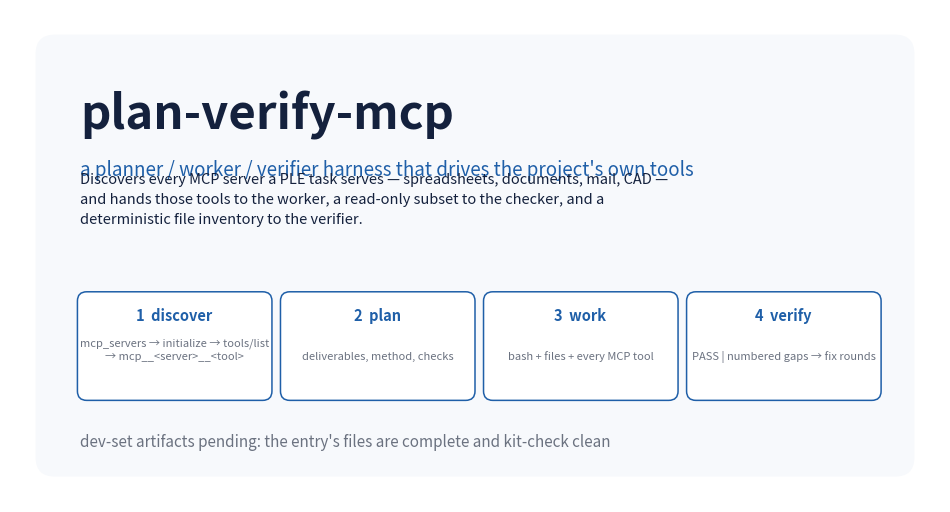

The matplotlib source for this figure:
# Copyright 2026 Google LLC
#
# Licensed under the Apache License, Version 2.0 (the "License");
# you may not use this file except in compliance with the License.
# You may obtain a copy of the License at
#
#     http://www.apache.org/licenses/LICENSE-2.0
#
# Unless required by applicable law or agreed to in writing, software
# distributed under the License is distributed on an "AS IS" BASIS,
# WITHOUT WARRANTIES OR CONDITIONS OF ANY KIND, either express or implied.
# See the License for the specific language governing permissions and
# limitations under the License.

"""Draws the write-up's cover image (Kaggle Media Gallery).

The cover states the entry's one-line claim and the two numbers a reader needs:
how the harness is built and what it scored on the dev set. Numbers come from
`artifacts/manifest.json` when present; without it the cover shows the design
facts only, so it can be regenerated at any time without inventing results.

Usage:
  python make_cover.py [--root .] [--out figs/cover.png]
"""

import argparse
import json
import pathlib

import matplotlib

matplotlib.use("Agg")
import matplotlib.pyplot as plt
from matplotlib.patches import FancyBboxPatch

INK = "#14213d"
ACCENT = "#1f5fa8"
MUTED = "#6b7280"


def dev_numbers(root):
  """Returns (scored, total, mean_reward) from the committed artifacts."""
  manifest = pathlib.Path(root) / "artifacts" / "manifest.json"
  if not manifest.exists():
    return None
  try:
    data = json.loads(manifest.read_text(encoding="utf-8"))
  except (OSError, json.JSONDecodeError):
    return None
  tasks = data.get("tasks") or {}
  if not tasks:
    return None
  scored = sum(1 for t in tasks.values() if float(t.get("reward") or 0) > 0)
  total = len(tasks)
  mean = sum(float(t.get("reward") or 0) for t in tasks.values()) / max(1, total)
  return scored, total, mean


def main():
  ap = argparse.ArgumentParser()
  ap.add_argument("--root", default=".")
  ap.add_argument("--out", default="writeup/figs/cover.png")
  args = ap.parse_args()
  out = pathlib.Path(args.out)
  out.parent.mkdir(parents=True, exist_ok=True)

  fig, ax = plt.subplots(figsize=(12, 6.4), dpi=200)
  ax.set_axis_off()
  ax.set_xlim(0, 12)
  ax.set_ylim(0, 6.4)

  ax.add_patch(FancyBboxPatch((0.35, 0.35), 11.3, 5.7,
                              boxstyle="round,pad=0.02,rounding_size=0.25",
                              linewidth=0, facecolor="#f7f9fc"))

  ax.text(0.9, 4.85, "plan-verify-mcp", fontsize=34, color=INK, weight="bold")
  ax.text(0.9, 4.25, "a planner / worker / verifier harness that drives the project's own tools",
          fontsize=13.5, color=ACCENT)
  ax.text(0.9, 3.62,
          "Discovers every MCP server a PLE task serves — spreadsheets, documents, mail, CAD —\n"
          "and hands those tools to the worker, a read-only subset to the checker, and a\n"
          "deterministic file inventory to the verifier.",
          fontsize=10.5, color=INK, linespacing=1.55)

  boxes = [
      ("1  discover", "mcp_servers → initialize → tools/list\n→ mcp__<server>__<tool>"),
      ("2  plan", "deliverables, method, checks"),
      ("3  work", "bash + files + every MCP tool"),
      ("4  verify", "PASS | numbered gaps → fix rounds"),
  ]
  x = 0.9
  for title, body in boxes:
    ax.add_patch(FancyBboxPatch((x, 1.35), 2.45, 1.35,
                                boxstyle="round,pad=0.03,rounding_size=0.12",
                                linewidth=1.1, edgecolor=ACCENT, facecolor="white"))
    ax.text(x + 1.22, 2.36, title, ha="center", fontsize=10.5, color=ACCENT, weight="bold")
    ax.text(x + 1.22, 1.85, body, ha="center", fontsize=8, color=MUTED, linespacing=1.4)
    x += 2.62

  nums = dev_numbers(args.root)
  if nums:
    scored, total, mean = nums
    ax.text(0.9, 0.72, f"dev set: {scored}/{total} tasks scored, mean reward {mean:.3f}",
            fontsize=11, color=INK)
  else:
    ax.text(0.9, 0.72, "dev-set artifacts pending: the entry's files are complete and kit-check clean",
            fontsize=11, color=MUTED)

  fig.savefig(out, bbox_inches="tight", facecolor="white")
  plt.close(fig)
  print("wrote", out)


if __name__ == "__main__":
  main()
